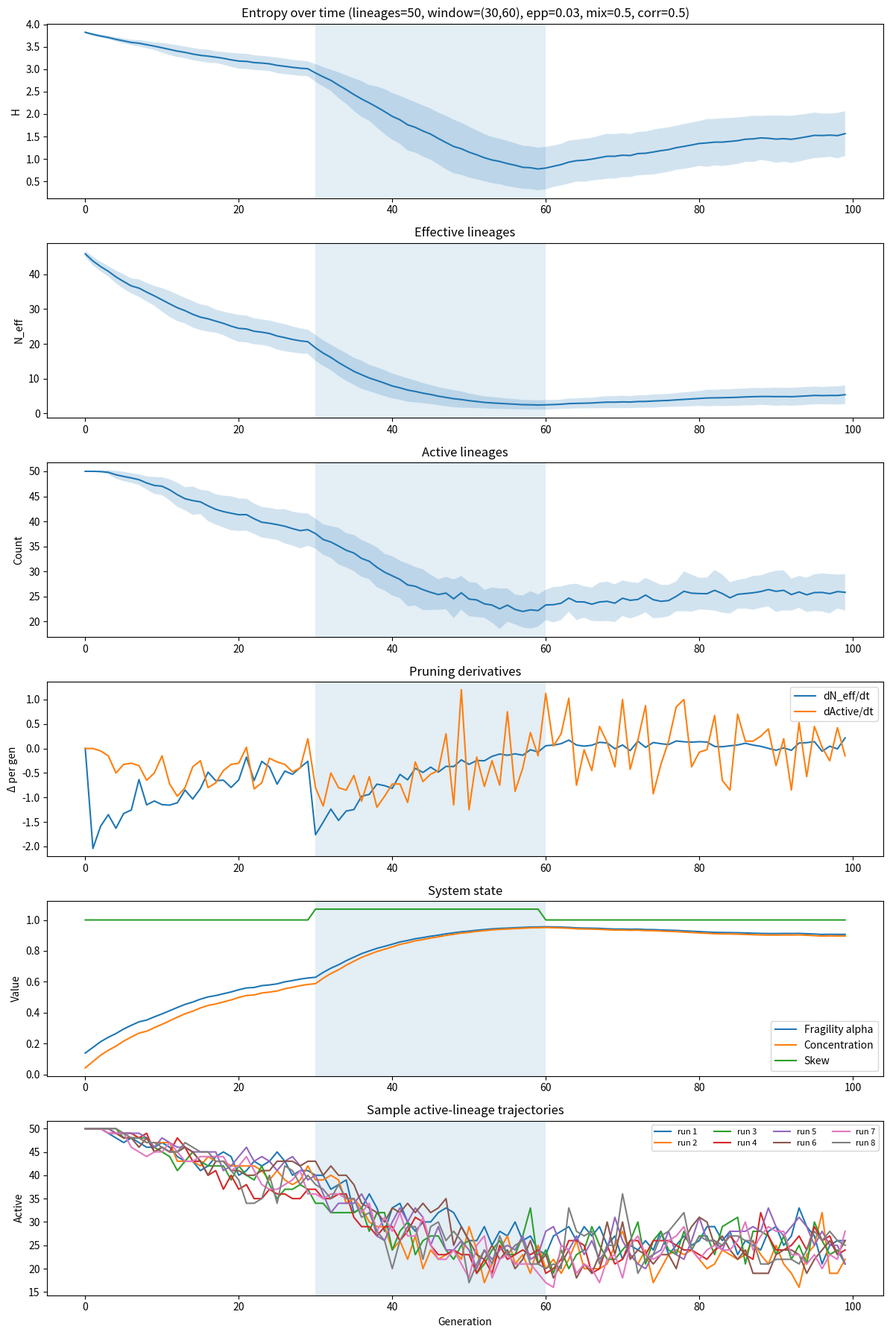

Source code (Python):
import json
from pathlib import Path

import matplotlib.pyplot as plt
import numpy as np

# -----------------------------
# Parameters
# -----------------------------

POP_SIZE = 1000
NUM_LINEAGES = 50
GENERATIONS = 100
TRIALS = 40

NOISE_SIGMA = 0.2

# Leakage / informal channel
EPP_RATE = 0.03
EPP_STATUS_WEIGHT = 0.5
SIGNAL_CORRELATION = 0.5

# Bounded compression window
WINDOW_START = 30
WINDOW_END = 60

BASE_SKEW = 1.00
WINDOW_SKEW = 1.07
POST_SKEW = 1.00

# Fragility parameters
MIN_LINEAGE_SIZE = 5
MIN_PENALTY = 0.10
BASE_FRAGILITY_ALPHA = 0.1
FRAGILITY_GAIN = 0.9

# Initial heterogeneity
INITIAL_HETEROGENEITY_SIGMA = 0.20

# Plotting / runs
SAMPLE_RUNS = 8
RANDOM_SEED = 42

FIGURE_PATH = Path("figures/sim_v0_8b.png")
SUMMARY_PATH = Path("notes/v0_8b_summary.json")


# -----------------------------
# Utilities
# -----------------------------

def normalize(probs: np.ndarray) -> np.ndarray:
    probs = np.array(probs, dtype=float)
    total = probs.sum()
    if total <= 0:
        return np.ones_like(probs) / len(probs)
    return probs / total


def shannon_entropy(counts: np.ndarray) -> float:
    counts = np.array(counts, dtype=float)
    total = counts.sum()
    if total == 0:
        return 0.0
    p = counts / total
    p = p[p > 0]
    return float(-(p * np.log(p)).sum())


def effective_lineages(counts: np.ndarray) -> float:
    return float(np.exp(shannon_entropy(counts)))


def current_skew(gen: int) -> float:
    if gen < WINDOW_START:
        return BASE_SKEW
    if gen < WINDOW_END:
        return WINDOW_SKEW
    return POST_SKEW


def fragility_multiplier(counts: np.ndarray, alpha: float) -> np.ndarray:
    counts = np.array(counts, dtype=float)
    ratio = counts / MIN_LINEAGE_SIZE
    ratio = np.clip(ratio, 0.0, 1.0)

    shaped = ratio ** alpha
    shaped = np.where(counts >= MIN_LINEAGE_SIZE, 1.0, shaped)
    shaped = np.maximum(shaped, MIN_PENALTY)
    return shaped


def compute_attractiveness(counts: np.ndarray) -> np.ndarray:
    base = normalize(counts)
    noise = np.random.lognormal(mean=0.0, sigma=0.5, size=len(counts))

    if SIGNAL_CORRELATION == 0.0:
        attr = noise
    elif SIGNAL_CORRELATION > 0.0:
        attr = (base ** SIGNAL_CORRELATION) * noise
    else:
        inv = 1.0 / (base + 1e-9)
        inv = normalize(inv)
        attr = (inv ** abs(SIGNAL_CORRELATION)) * noise

    return normalize(attr)


def first_difference(series: np.ndarray) -> np.ndarray:
    return np.diff(series, prepend=series[0])


def second_difference(series: np.ndarray) -> np.ndarray:
    d1 = first_difference(series)
    return np.diff(d1, prepend=d1[0])


def late_run_slope(series: np.ndarray, start: int = 70) -> float:
    x = np.arange(start, len(series))
    y = series[start:]
    if len(x) < 2:
        return 0.0
    m, _b = np.polyfit(x, y, 1)
    return float(m)


def gini(values: np.ndarray) -> float:
    x = np.array(values, dtype=float)
    if np.allclose(x.sum(), 0.0):
        return 0.0
    x = np.sort(x)
    n = len(x)
    index = np.arange(1, n + 1)
    return float((np.sum((2 * index - n - 1) * x)) / (n * np.sum(x)))


def top_k_shares(counts: np.ndarray) -> dict:
    counts = np.array(counts, dtype=float)
    total = counts.sum()
    if total <= 0:
        return {"top1": 0.0, "top3": 0.0, "top5": 0.0}

    sorted_counts = np.sort(counts)[::-1]
    return {
        "top1": float(sorted_counts[:1].sum() / total),
        "top3": float(sorted_counts[:3].sum() / total),
        "top5": float(sorted_counts[:5].sum() / total),
    }


def safe_correlation(a: np.ndarray, b: np.ndarray) -> float:
    a = np.array(a, dtype=float)
    b = np.array(b, dtype=float)
    if np.std(a) < 1e-12 or np.std(b) < 1e-12:
        return 0.0
    return float(np.corrcoef(a, b)[0, 1])


def initial_counts_from_distribution() -> np.ndarray:
    """
    Mild heterogeneity around a broad initial ecology.
    Mean count is comfortably above fragility threshold.
    """
    weights = np.random.lognormal(
        mean=0.0,
        sigma=INITIAL_HETEROGENEITY_SIGMA,
        size=NUM_LINEAGES,
    )
    weights = normalize(weights)
    counts = np.random.multinomial(POP_SIZE, weights)
    return counts


def tercile_labels(initial_counts: np.ndarray) -> np.ndarray:
    """
    0 = lower third, 1 = middle third, 2 = upper third
    """
    order = np.argsort(initial_counts)
    labels = np.zeros(len(initial_counts), dtype=int)

    n = len(initial_counts)
    t1 = n // 3
    t2 = 2 * n // 3

    labels[order[:t1]] = 0
    labels[order[t1:t2]] = 1
    labels[order[t2:]] = 2
    return labels


def tercile_stats(initial_labels: np.ndarray, final_counts: np.ndarray) -> dict:
    out = {}
    total = final_counts.sum()

    for tercile, name in [(0, "lower"), (1, "middle"), (2, "upper")]:
        mask = initial_labels == tercile
        group_counts = final_counts[mask]
        survivors = np.count_nonzero(group_counts)
        group_total = group_counts.sum()

        out[f"{name}_survival_rate"] = float(survivors / mask.sum())
        out[f"{name}_final_share"] = float(group_total / total) if total > 0 else 0.0

    return out


# -----------------------------
# Single run
# -----------------------------

def run_once() -> dict:
    counts = initial_counts_from_distribution()
    initial_counts = counts.copy()
    initial_labels = tercile_labels(initial_counts)

    entropy_hist = []
    neff_hist = []
    active_hist = []
    alpha_hist = []
    skew_hist = []
    concentration_hist = []

    for gen in range(GENERATIONS):
        skew = current_skew(gen)

        current_neff = effective_lineages(counts)
        concentration = 1.0 - (current_neff / NUM_LINEAGES)
        concentration = np.clip(concentration, 0.0, 1.0)

        effective_alpha = BASE_FRAGILITY_ALPHA + FRAGILITY_GAIN * concentration

        # Formal channel
        formal_probs = normalize(counts)
        formal_probs = formal_probs ** skew
        formal_probs *= fragility_multiplier(counts, effective_alpha)

        if NOISE_SIGMA > 0:
            noise = np.random.lognormal(mean=0.0, sigma=NOISE_SIGMA, size=len(formal_probs))
            formal_probs *= noise

        formal_probs = normalize(formal_probs)

        # Informal channel
        attractiveness = compute_attractiveness(counts)
        uniform_probs = np.ones(NUM_LINEAGES, dtype=float) / NUM_LINEAGES

        epp_probs = (
            EPP_STATUS_WEIGHT * attractiveness
            + (1.0 - EPP_STATUS_WEIGHT) * uniform_probs
        )
        epp_probs = normalize(epp_probs)

        # Combined channel
        total_probs = (1.0 - EPP_RATE) * formal_probs + EPP_RATE * epp_probs
        total_probs = normalize(total_probs)

        counts = np.random.multinomial(POP_SIZE, total_probs)

        entropy_hist.append(shannon_entropy(counts))
        neff_hist.append(effective_lineages(counts))
        active_hist.append(int(np.count_nonzero(counts)))
        alpha_hist.append(float(effective_alpha))
        skew_hist.append(float(skew))
        concentration_hist.append(float(concentration))

    final_counts = counts.copy()

    entropy = np.array(entropy_hist)
    neff = np.array(neff_hist)
    active = np.array(active_hist)
    alpha = np.array(alpha_hist)
    skew = np.array(skew_hist)
    concentration = np.array(concentration_hist)

    d_neff = first_difference(neff)
    d_active = first_difference(active)
    dd_neff = second_difference(neff)

    shares = top_k_shares(final_counts)
    terciles = tercile_stats(initial_labels, final_counts)

    window_midpoint = (WINDOW_START + WINDOW_END) / 2.0
    peak_pruning_gen = int(np.argmin(d_neff))
    pruning_lag = float(peak_pruning_gen - window_midpoint)

    total_entropy_loss = float(entropy[0] - entropy[-1])
    pre_entropy_loss = float(entropy[0] - entropy[WINDOW_START])
    window_entropy_loss = float(entropy[WINDOW_START] - entropy[WINDOW_END - 1])
    post_entropy_loss = float(entropy[WINDOW_END - 1] - entropy[-1])

    initial_shares = top_k_shares(initial_counts)

    summary = {
        "top1": shares["top1"],
        "top3": shares["top3"],
        "top5": shares["top5"],
        "initial_top1": initial_shares["top1"],
        "initial_top3": initial_shares["top3"],
        "initial_gini": gini(initial_counts),
        "final_gini": gini(final_counts),
        "initial_final_corr": safe_correlation(initial_counts, final_counts),
        "peak_pruning_gen": peak_pruning_gen,
        "pruning_lag": pruning_lag,
        "max_curvature_gen": int(np.argmax(np.abs(dd_neff))),
        "late_neff_slope": late_run_slope(neff),
        "late_active_slope": late_run_slope(active),
        "entropy_loss_total": total_entropy_loss,
        "entropy_loss_pre": pre_entropy_loss,
        "entropy_loss_window": window_entropy_loss,
        "entropy_loss_post": post_entropy_loss,
        "initial_mean_count": float(initial_counts.mean()),
        "initial_std_count": float(initial_counts.std()),
        **terciles,
    }

    return {
        "initial_counts": initial_counts,
        "final_counts": final_counts,
        "initial_labels": initial_labels,
        "entropy": entropy,
        "neff": neff,
        "active": active,
        "alpha": alpha,
        "skew": skew,
        "concentration": concentration,
        "d_neff": d_neff,
        "d_active": d_active,
        "summary": summary,
    }


# -----------------------------
# Experiments
# -----------------------------

def aggregate_scalar(values: list[float]) -> dict:
    arr = np.array(values, dtype=float)
    return {
        "mean": float(arr.mean()),
        "std": float(arr.std()),
        "min": float(arr.min()),
        "max": float(arr.max()),
    }


def run_experiments() -> dict:
    np.random.seed(RANDOM_SEED)
    runs = [run_once() for _ in range(TRIALS)]

    def stack(key: str) -> np.ndarray:
        return np.stack([r[key] for r in runs], axis=0)

    summaries = [r["summary"] for r in runs]
    summary_stats = {
        key: aggregate_scalar([s[key] for s in summaries])
        for key in summaries[0].keys()
    }

    return {
        "runs": runs,
        "entropy_mean": stack("entropy").mean(axis=0),
        "entropy_std": stack("entropy").std(axis=0),
        "neff_mean": stack("neff").mean(axis=0),
        "neff_std": stack("neff").std(axis=0),
        "active_mean": stack("active").mean(axis=0),
        "active_std": stack("active").std(axis=0),
        "alpha_mean": stack("alpha").mean(axis=0),
        "skew_mean": stack("skew").mean(axis=0),
        "concentration_mean": stack("concentration").mean(axis=0),
        "d_neff_mean": stack("d_neff").mean(axis=0),
        "d_active_mean": stack("d_active").mean(axis=0),
        "summary_stats": summary_stats,
    }


def run_sample_trajectories(n_runs: int) -> list[dict]:
    return [run_once() for _ in range(n_runs)]


# -----------------------------
# Output / Plotting
# -----------------------------

def save_summary_json(results: dict) -> None:
    payload = {
        "params": {
            "POP_SIZE": POP_SIZE,
            "NUM_LINEAGES": NUM_LINEAGES,
            "GENERATIONS": GENERATIONS,
            "TRIALS": TRIALS,
            "NOISE_SIGMA": NOISE_SIGMA,
            "EPP_RATE": EPP_RATE,
            "EPP_STATUS_WEIGHT": EPP_STATUS_WEIGHT,
            "SIGNAL_CORRELATION": SIGNAL_CORRELATION,
            "WINDOW_START": WINDOW_START,
            "WINDOW_END": WINDOW_END,
            "BASE_SKEW": BASE_SKEW,
            "WINDOW_SKEW": WINDOW_SKEW,
            "POST_SKEW": POST_SKEW,
            "MIN_LINEAGE_SIZE": MIN_LINEAGE_SIZE,
            "MIN_PENALTY": MIN_PENALTY,
            "BASE_FRAGILITY_ALPHA": BASE_FRAGILITY_ALPHA,
            "FRAGILITY_GAIN": FRAGILITY_GAIN,
            "INITIAL_HETEROGENEITY_SIGMA": INITIAL_HETEROGENEITY_SIGMA,
        },
        "summary_stats": results["summary_stats"],
    }
    SUMMARY_PATH.parent.mkdir(parents=True, exist_ok=True)
    SUMMARY_PATH.write_text(json.dumps(payload, indent=2))
    print(f"Saved summary to {SUMMARY_PATH}")


def plot_results(results: dict, samples: list[dict]) -> None:
    FIGURE_PATH.parent.mkdir(parents=True, exist_ok=True)
    gens = np.arange(GENERATIONS)

    fig, axes = plt.subplots(6, 1, figsize=(12, 18))

    title_suffix = (
        f"lineages={NUM_LINEAGES}, window=({WINDOW_START},{WINDOW_END}), "
        f"epp={EPP_RATE}, mix={EPP_STATUS_WEIGHT}, corr={SIGNAL_CORRELATION}"
    )

    # 1. Entropy
    ax = axes[0]
    ax.plot(gens, results["entropy_mean"], label="Entropy")
    ax.fill_between(
        gens,
        results["entropy_mean"] - results["entropy_std"],
        results["entropy_mean"] + results["entropy_std"],
        alpha=0.2,
    )
    ax.axvspan(WINDOW_START, WINDOW_END, alpha=0.12)
    ax.set_title(f"Entropy over time ({title_suffix})")
    ax.set_ylabel("H")

    # 2. Effective lineages
    ax = axes[1]
    ax.plot(gens, results["neff_mean"], label="N_eff")
    ax.fill_between(
        gens,
        results["neff_mean"] - results["neff_std"],
        results["neff_mean"] + results["neff_std"],
        alpha=0.2,
    )
    ax.axvspan(WINDOW_START, WINDOW_END, alpha=0.12)
    ax.set_title("Effective lineages")
    ax.set_ylabel("N_eff")

    # 3. Active lineages
    ax = axes[2]
    ax.plot(gens, results["active_mean"], label="Active")
    ax.fill_between(
        gens,
        results["active_mean"] - results["active_std"],
        results["active_mean"] + results["active_std"],
        alpha=0.2,
    )
    ax.axvspan(WINDOW_START, WINDOW_END, alpha=0.12)
    ax.set_title("Active lineages")
    ax.set_ylabel("Count")

    # 4. Derivatives
    ax = axes[3]
    ax.plot(gens, results["d_neff_mean"], label="dN_eff/dt")
    ax.plot(gens, results["d_active_mean"], label="dActive/dt")
    ax.axvspan(WINDOW_START, WINDOW_END, alpha=0.12)
    ax.set_title("Pruning derivatives")
    ax.set_ylabel("Δ per gen")
    ax.legend()

    # 5. State variables
    ax = axes[4]
    ax.plot(gens, results["alpha_mean"], label="Fragility alpha")
    ax.plot(gens, results["concentration_mean"], label="Concentration")
    ax.plot(gens, results["skew_mean"], label="Skew")
    ax.axvspan(WINDOW_START, WINDOW_END, alpha=0.12)
    ax.set_title("System state")
    ax.set_ylabel("Value")
    ax.legend()

    # 6. Sample trajectories
    ax = axes[5]
    for i, s in enumerate(samples):
        ax.plot(gens, s["active"], label=f"run {i+1}")
    ax.axvspan(WINDOW_START, WINDOW_END, alpha=0.12)
    ax.set_title("Sample active-lineage trajectories")
    ax.set_xlabel("Generation")
    ax.set_ylabel("Active")
    ax.legend(ncol=4, fontsize=8)

    plt.tight_layout()
    plt.savefig(FIGURE_PATH, dpi=150)
    print(f"Saved plot to {FIGURE_PATH}")
    plt.show()

    ss = results["summary_stats"]
    print("\nSummary statistics across runs:")
    for key in [
        "initial_mean_count",
        "initial_std_count",
        "initial_top1",
        "top1",
        "top3",
        "top5",
        "initial_gini",
        "final_gini",
        "initial_final_corr",
        "lower_survival_rate",
        "middle_survival_rate",
        "upper_survival_rate",
        "lower_final_share",
        "middle_final_share",
        "upper_final_share",
        "peak_pruning_gen",
        "pruning_lag",
        "max_curvature_gen",
        "late_neff_slope",
        "late_active_slope",
        "entropy_loss_pre",
        "entropy_loss_window",
        "entropy_loss_post",
    ]:
        val = ss[key]
        print(
            f"{key:22s} mean={val['mean']:.3f} std={val['std']:.3f} "
            f"min={val['min']:.3f} max={val['max']:.3f}"
        )


# -----------------------------
# Main
# -----------------------------

if __name__ == "__main__":
    results = run_experiments()
    samples = run_sample_trajectories(SAMPLE_RUNS)
    save_summary_json(results)
    plot_results(results, samples)
